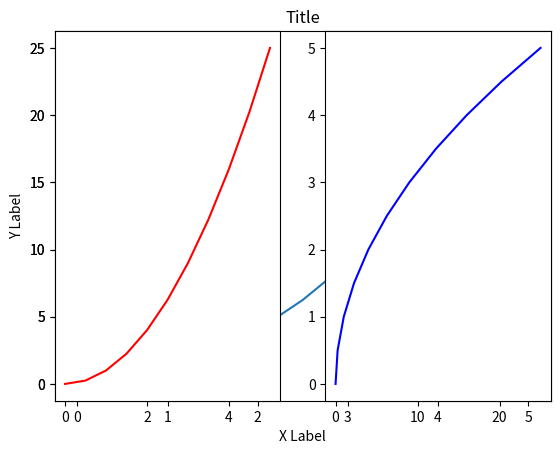
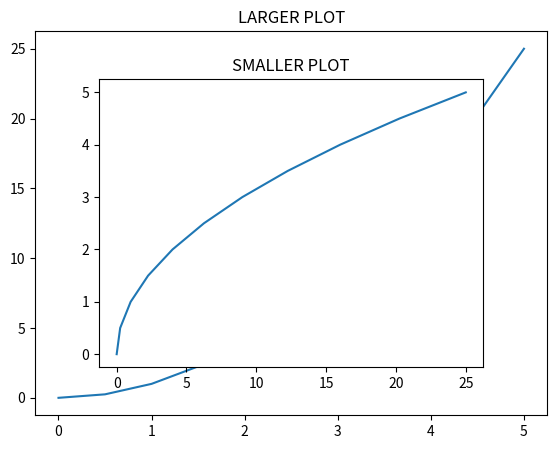
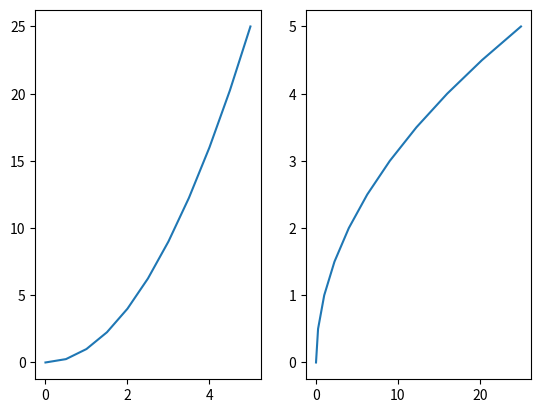
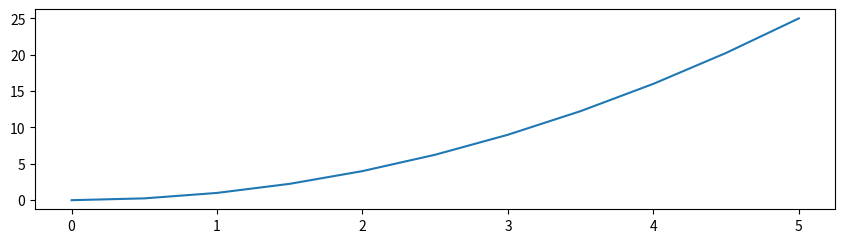

These charts were generated, in order, by the following Python code: (Note: this script raises an exception after producing the figures.)
import matplotlib.pyplot as plt
import numpy as np

plt.show()  # This will display an empty plot window
x = np.linspace(0,5,11)
y = x**2

#FUNCTIONAL METHOD
plt.plot(x,y)
plt.xlabel('X Label')
plt.ylabel('Y Label')
plt.title('Title')

plt.subplot(1,2,1)
plt.plot(x,y,'r')

plt.subplot(1,2,2)
plt.plot(y,x,'b')


plt.show()

#OBJECT ORIENTED METHOD - MORE USEFUL
fig =  plt.figure()
axes = fig.add_axes([0.1,0.1,0.8,0.8])  # [left, bottom, width, height]
plt.show()

fig = plt.figure()   # Method to create various plots the same blank canvas modifying components for each in order
axes1 = fig.add_axes([0.1,0.1,0.8,0.8])
axes2 = fig.add_axes([0.2,0.2,0.6,0.6])

axes1.plot(x,y)
axes1.set_title('LARGER PLOT')
axes2.plot(y,x)
axes2.set_title('SMALLER PLOT')
plt.show()

fig,axes = plt.subplots(1,2)  # Method to create various plots in the same blank canvas at the same time
axes[0].plot(x,y)
axes[1].plot(y,x)    # sub plot allows to create figures as a list
plt.show()


fig =  plt.figure(figsize=(8,2)) #figsize is a tuple of the width and height of the figure in inches
ax = fig.add_axes([0,0,1,1]) 
ax.plot(x,y)
plt.show()

fig =  plt.subplots(2,1,figsize=(8,2)) #figsize is a tuple of the width and height of the figure in inches
ax = fig.add_axes([0,0,1,1]) 
ax[0].plot(x,y)
ax[1].plot(y,x)
plt.tight_layout() # fix if plots overlap - use it always as precaution
plt.show()

fig = plt.figure()
ax = fig.add_axes([0.1,0.1,0.8,0.8])
ax.plot(x,x**2,label='x**2')
ax.plot(x,x**3, label='x**3')

plt.tight_layout() # fix if plots overlap - use it always as precaution
ax.legend(loc=0)   # SHOW LEGENDS, LOCATION 0 is best
plt.show()

### Excercises ###

x = np.arange(0,100)
y = x*2
z = x**2

#1
fig = plt.figure()
ax= fig.add_axes([0,0,1,1])
ax.plot(x,y)

#2
fig = plt.figure()
ax1= fig.add_axes([0,0,1,1])
ax2 = fig.add_axes([0.2,0.5,0.2,0.2])
ax1.plot(x,y)
ax2.plot(x,y)
ax2.set_xlabel('X')
ax2.set_ylabel('Y')

#3
fig = plt.figure()
ax1 = fig.add_axes([0,0,1,1])
ax2 = fig.add_axes([0.2,0.5,0.4,0.4])
ax1.plot(x,z)  
ax2.plot(x,y)
ax2.set_xlim([20,22])       # Axis Range Limits
ax2.set_ylim([30,50])       # Axis Range Limits
ax2.set_title('Zoom')
ax2.set_xlabel('X')
ax2.set_ylabel('Y')

#4
fig,axes = plt.subplots(1,2)
axes[0].plot(x,y,'b')
axes[1].plot(x,z,'r')



plt.show()